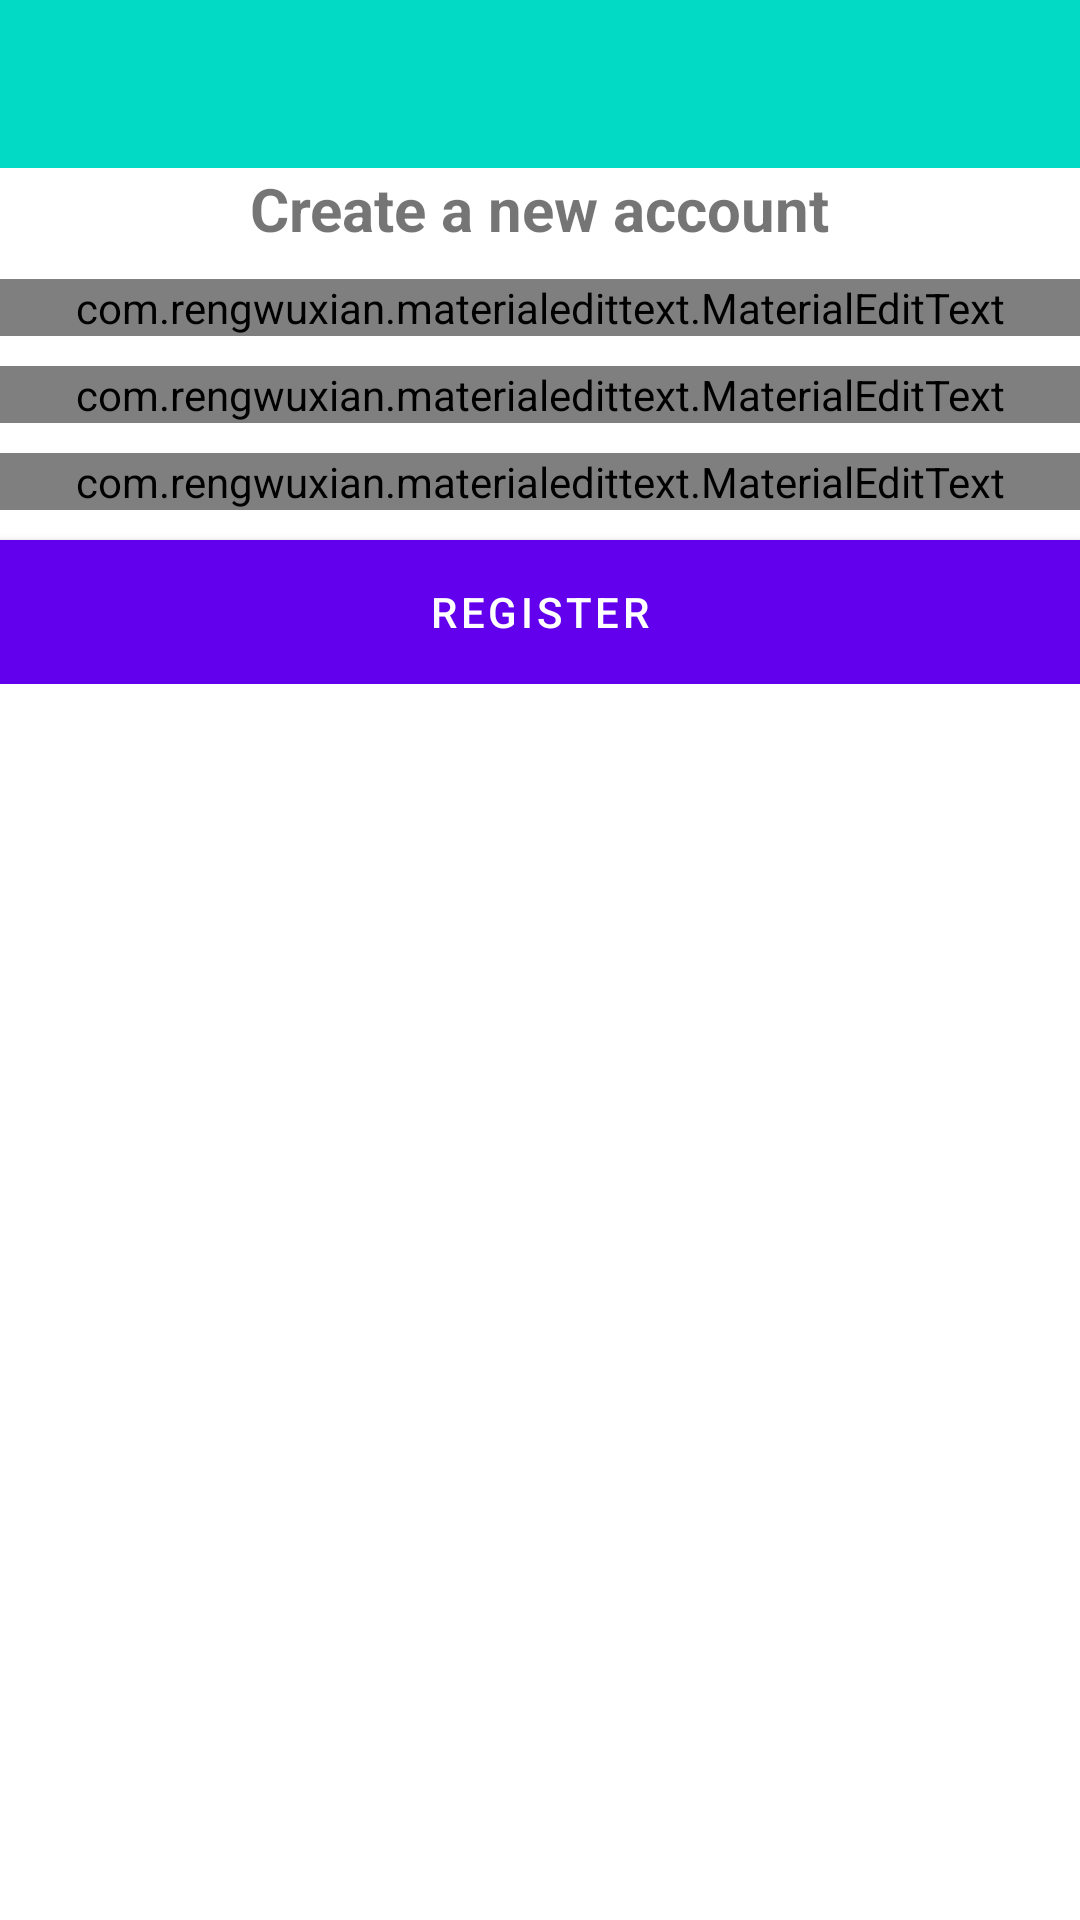

Layout XML and referenced resources for this Android screen:
<!-- AndroidManifest.xml: application theme Theme.Chatapp -->
<!-- res/layout/activity_register.xml -->
<?xml version="1.0" encoding="utf-8"?>
<RelativeLayout xmlns:android="http://schemas.android.com/apk/res/android"
    xmlns:app="http://schemas.android.com/apk/res-auto"
    xmlns:tools="http://schemas.android.com/tools"
    android:layout_width="match_parent"
    android:layout_height="match_parent"
    tools:context=".RegisterActivity">

    <include
        android:id="@+id/toolbar"
        layout="@layout/bar_layout"/>

    <LinearLayout
        android:layout_width="match_parent"
        android:layout_height="wrap_content"
        android:orientation="vertical"
        android:gravity="center_horizontal"
        android:layout_below="@+id/toolbar">

        <TextView
            android:layout_width="wrap_content"
            android:layout_height="wrap_content"
            android:text="Create a new account"
            android:textSize="20sp"
            android:textStyle="bold"/>

        <com.rengwuxian.materialedittext.MaterialEditText
            android:layout_width="match_parent"
            android:layout_height="wrap_content"
            android:id="@+id/username"
            android:layout_marginTop="10dp"
            app:met_floatingLabel="normal"
            android:hint="Username"
            />

        <com.rengwuxian.materialedittext.MaterialEditText
            android:layout_width="match_parent"
            android:layout_height="wrap_content"
            android:id="@+id/email"
            android:inputType="textEmailAddress"
            android:layout_marginTop="10dp"
            app:met_floatingLabel="normal"
            android:hint="Email"
            />

        <com.rengwuxian.materialedittext.MaterialEditText
            android:layout_width="match_parent"
            android:layout_height="wrap_content"
            android:id="@+id/password"
            android:inputType="textPassword"
            android:layout_marginTop="10dp"
            app:met_floatingLabel="normal"
            android:hint="Password"
            />
        <Button
            android:layout_width="match_parent"
            android:layout_height="wrap_content"
            android:text="register"
            android:id="@+id/btn_register"
            android:background="@color/teal_200"
            android:layout_marginTop="10dp"
            android:textColor="#fff"/>

    </LinearLayout>

</RelativeLayout>
<!-- res/layout/bar_layout.xml (included above) -->
<?xml version="1.0" encoding="utf-8"?>
<androidx.appcompat.widget.Toolbar xmlns:android="http://schemas.android.com/apk/res/android"
    android:layout_width="match_parent"
    android:layout_height="wrap_content"
    xmlns:app="http://schemas.android.com/apk/res-auto"
    android:id="@+id/toolbar"
    android:background="@color/teal_200"
    android:theme="@style/Theme.AppCompat.DayNight.DarkActionBar"
    app:popupTheme="@style/MenuStyle">

</androidx.appcompat.widget.Toolbar>
<!-- resources referenced by this layout -->
<resources>
  <style name="MenuStyle" parent="Theme.AppCompat.Light">
          <item name="background">@android:color/white</item>
      </style>
  <style name="Theme.Chatapp" parent="Theme.MaterialComponents.DayNight.NoActionBar">
          
          <item name="colorPrimary">@color/purple_500</item>
          <item name="colorPrimaryVariant">@color/purple_700</item>
          <item name="colorOnPrimary">@color/white</item>
          
          <item name="colorSecondary">@color/teal_200</item>
          <item name="colorSecondaryVariant">@color/teal_700</item>
          <item name="colorOnSecondary">@color/black</item>
          
          <item name="android:statusBarColor" tools:targetApi="l">?attr/colorPrimaryVariant</item>
          <item name="windowActionBar">false</item>
          <item name="windowNoTitle">true</item>
          
      </style>
  <!-- not gathered from this repository: default colours our renderer supplied (Android Studio template values) -->
  <color name="purple_500">#FF6200EE</color>
  <color name="purple_700">#FF3700B3</color>
  <color name="teal_200">#FF03DAC5</color>
  <color name="teal_700">#FF018786</color>
  <color name="black">#FF000000</color>
  <color name="white">#FFFFFFFF</color>
</resources>
